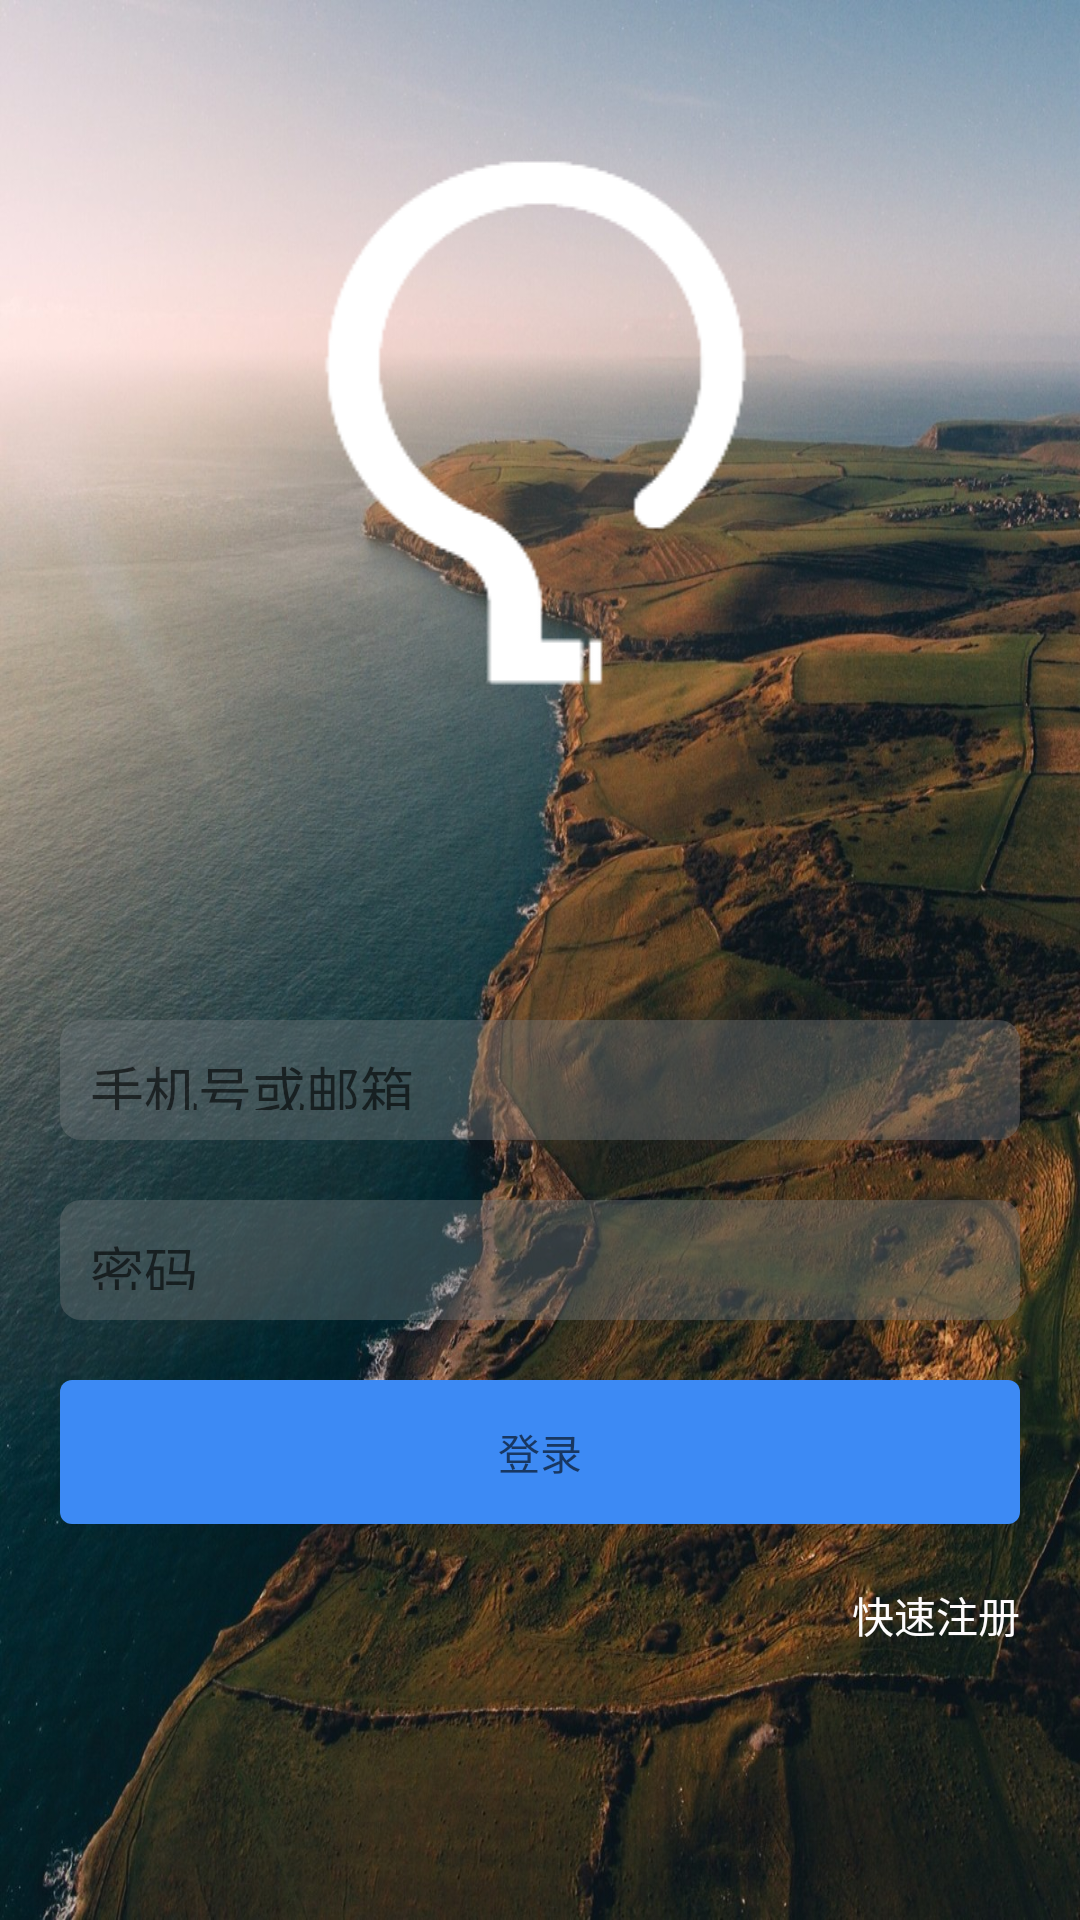

Layout XML and referenced resources for this Android screen:
<!-- AndroidManifest.xml: application theme AppTheme -->
<!-- res/layout/activity_denglu.xml -->
<?xml version="1.0" encoding="utf-8"?>

<LinearLayout xmlns:android="http://schemas.android.com/apk/res/android"


    xmlns:tools="http://schemas.android.com/tools"
    android:layout_width="match_parent"
    android:layout_height="match_parent"
    android:background="@drawable/welcomebackground"
    android:orientation="vertical"
    tools:context="com.example.lenovo.jianghuo.Denglu_Activity">

    <LinearLayout
        android:layout_width="match_parent"
        android:layout_height="0dp"
        android:layout_weight="1">

        <ImageView
            android:layout_width="0dp"
            android:layout_height="wrap_content"
            android:layout_marginTop="20dp"
            android:layout_weight="1"
            android:src="@drawable/welcomeyuan" />


    </LinearLayout>

    <LinearLayout
        android:layout_width="match_parent"
        android:layout_height="0dp"
        android:layout_weight="1"
        android:orientation="vertical"
        android:padding="20dp">

        <EditText
            android:layout_width="match_parent"
            android:layout_height="40dp"
            android:background="@drawable/denglu_et_round"
            android:hint="@string/denglu_phonenumber"
            android:padding="10dp" />

        <EditText
            android:layout_width="match_parent"
            android:layout_height="40dp"
            android:layout_marginTop="20dp"
            android:background="@drawable/denglu_et_round"
            android:hint="@string/denglu_password"
            android:padding="10dp" />

        <Button
            android:id="@+id/bt_denglu"
            android:layout_width="match_parent"
            android:layout_height="wrap_content"
            android:layout_marginTop="20dp"
            android:background="@drawable/click_btn_blue_round"
            android:hint="@string/denglu_button" />

        <TextView
            android:id="@+id/tv_zhuce"
            android:layout_width="match_parent"
            android:layout_height="wrap_content"
            android:layout_marginTop="20dp"
            android:gravity="right"
            android:text="@string/denglu_zhuce"
            android:textColor="@color/denglu_tv" />


    </LinearLayout>


</LinearLayout>
<!-- resources referenced by this layout -->
<resources>
  <color name="denglu_tv">#FEFCFD</color>
  <!-- drawable click_btn_blue_round (drawable) -->
  <?xml version="1.0" encoding="utf-8"?>
  
  <selector xmlns:android="http://schemas.android.com/apk/res/android" android:enterFadeDuration="0" android:exitFadeDuration="@android:integer/config_shortAnimTime">
  
      <item android:state_enabled="false">
          <shape android:shape="rectangle">
              <solid android:color="@color/zheci_backgournd" />
              <corners android:radius="4dp" />
          </shape>
      </item>
  
  
      <item>
          <shape android:shape="rectangle">
              <solid android:color="@color/denglubutton" />
              <corners android:radius="4dp" />
          </shape>
      </item>
  
  </selector>
  <!-- drawable denglu_et_round (drawable) -->
  <?xml version="1.0" encoding="utf-8"?>
  
  <selector xmlns:android="http://schemas.android.com/apk/res/android" android:enterFadeDuration="0" android:exitFadeDuration="@android:integer/config_shortAnimTime">
  
  
      <item>
          <shape android:shape="rectangle">
              <solid android:color="@color/dengluhui" />
              <corners android:radius="7dp" />
          </shape>
      </item>
  
  </selector>
  <!-- drawable welcomebackground: jpg bitmap (drawable, 354010 bytes) -->
  <!-- drawable welcomeyuan: png bitmap (drawable, 2863 bytes) -->
  <string name="denglu_button">登录</string>
  <string name="denglu_password">密码</string>
  <string name="denglu_phonenumber">手机号或邮箱</string>
  <string name="denglu_zhuce">快速注册</string>
  <style name="AppTheme" parent="Theme.AppCompat.Light.NoActionBar">
          
          <item name="colorPrimary">@color/colorPrimary</item>
          <item name="colorPrimaryDark">@color/colorPrimaryDark</item>
          <item name="colorAccent">@color/colorAccent</item>
      </style>
      //竖线
  <color name="zheci_backgournd">#FFFFFF</color>
  <color name="denglubutton">#3D8AF4</color>
  <color name="dengluhui">#60797e7f</color>
  <color name="colorPrimary">#3F51B5</color>
  <color name="colorPrimaryDark">#303F9F</color>
  <color name="colorAccent">#FF4081</color>
</resources>
